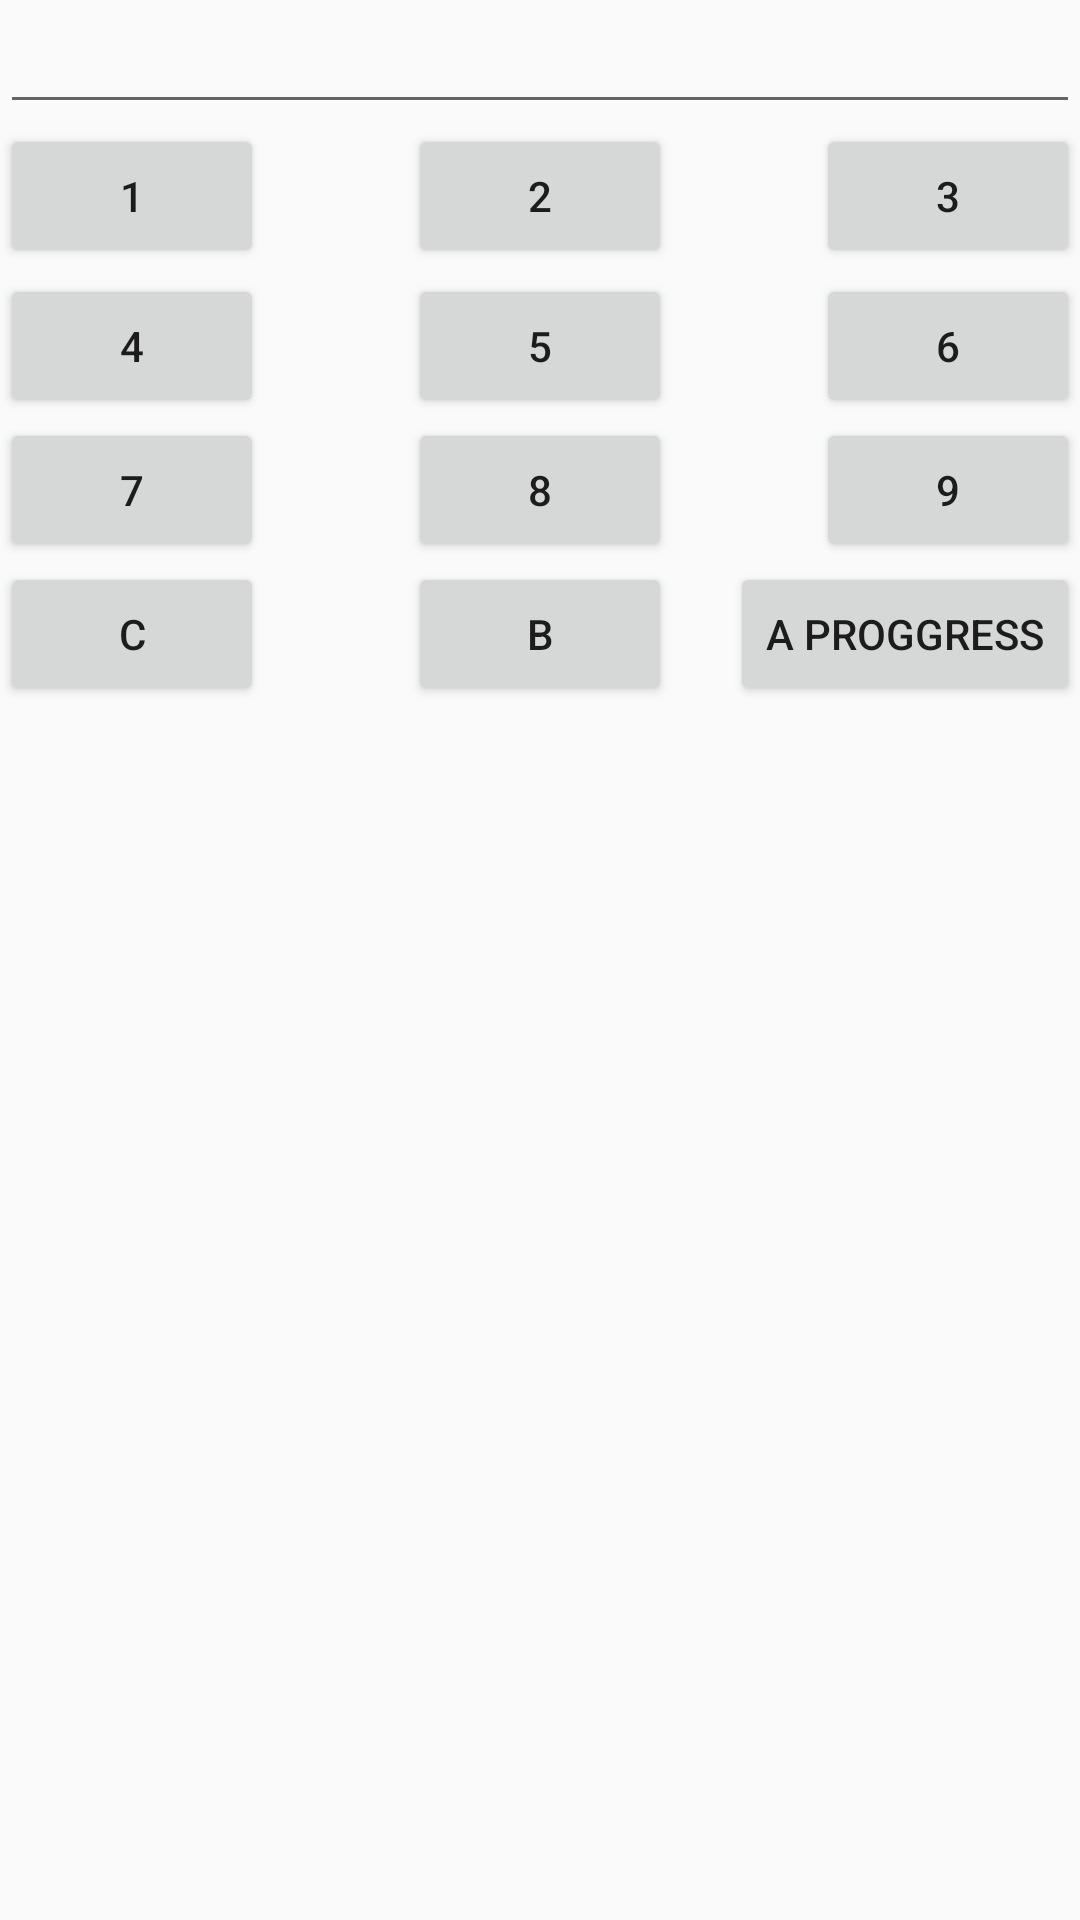

Produce the Android XML layout that renders to this screen, including the resource entries it uses.
<!-- AndroidManifest.xml: application theme AppTheme -->
<!-- res/layout/botonera.xml -->
<?xml version="1.0" encoding="utf-8"?>
<RelativeLayout xmlns:android="http://schemas.android.com/apk/res/android"
    android:orientation="vertical" android:layout_width="match_parent"
    android:layout_height="match_parent">

    <EditText
        android:layout_width="match_parent"
        android:layout_height="wrap_content"
        android:inputType="number"
        android:ems="10"
        android:id="@+id/editText" />

    <Button
        android:layout_width="wrap_content"
        android:layout_height="wrap_content"
        android:text="1"
        android:id="@+id/button4"
        android:layout_below="@+id/editText" />

    <Button
        android:layout_width="wrap_content"
        android:layout_height="wrap_content"
        android:text="2"
        android:id="@+id/button6"
        android:layout_gravity="right"
        android:layout_below="@+id/editText"
        android:layout_centerHorizontal="true" />

    <Button
        android:layout_width="wrap_content"
        android:layout_height="wrap_content"
        android:text="3"
        android:id="@+id/button5"
        android:layout_gravity="center_horizontal"
        android:layout_below="@+id/editText"
        android:layout_alignParentRight="true"
        android:layout_alignParentEnd="true" />

    <Button
        android:layout_width="wrap_content"
        android:layout_height="wrap_content"
        android:text="A proggress"
        android:onClick="show_progress"
        android:id="@+id/button2"
        android:layout_gravity="right"
        android:layout_below="@+id/button10"
        android:layout_alignRight="@+id/button10"
        android:layout_alignEnd="@+id/button10" />

    <Button
        android:layout_width="wrap_content"
        android:layout_height="wrap_content"
        android:text="7"
        android:id="@+id/button8"
        android:layout_below="@+id/button4"
        android:layout_alignParentLeft="true"
        android:layout_alignParentStart="true"
        android:layout_marginTop="50dp" />

    <Button
        android:layout_width="wrap_content"
        android:layout_height="wrap_content"
        android:text="8"
        android:id="@+id/button9"
        android:layout_alignTop="@+id/button8"
        android:layout_centerHorizontal="true" />

    <Button
        android:layout_width="wrap_content"
        android:layout_height="wrap_content"
        android:text="9"
        android:id="@+id/button10"
        android:layout_alignTop="@+id/button9"
        android:layout_alignParentRight="true"
        android:layout_alignParentEnd="true" />

    <Button
        android:layout_width="wrap_content"
        android:layout_height="wrap_content"
        android:text="c"
        android:id="@+id/button11"
        android:layout_alignTop="@+id/button12"
        android:layout_alignParentLeft="true"
        android:layout_alignParentStart="true" />

    <Button
        android:layout_width="wrap_content"
        android:layout_height="wrap_content"
        android:text="b"
        android:id="@+id/button12"
        android:layout_alignTop="@+id/button2"
        android:layout_alignLeft="@+id/button9"
        android:layout_alignStart="@+id/button9" />

    <Button
        android:layout_width="wrap_content"
        android:layout_height="wrap_content"
        android:text="4"
        android:id="@+id/button7"
        android:layout_above="@+id/button9"
        android:layout_alignParentLeft="true"
        android:layout_alignParentStart="true" />

    <Button
        android:layout_width="wrap_content"
        android:layout_height="wrap_content"
        android:text="5"
        android:id="@+id/button13"
        android:layout_alignTop="@+id/button7"
        android:layout_centerHorizontal="true" />

    <Button
        android:layout_width="wrap_content"
        android:layout_height="wrap_content"
        android:text="6"
        android:id="@+id/button14"
        android:layout_alignTop="@+id/button13"
        android:layout_alignParentRight="true"
        android:layout_alignParentEnd="true" />

</RelativeLayout>
<!-- resources referenced by this layout -->
<resources>
  <style name="AppTheme" parent="Theme.AppCompat.Light.NoActionBar">
          
      </style>
</resources>
